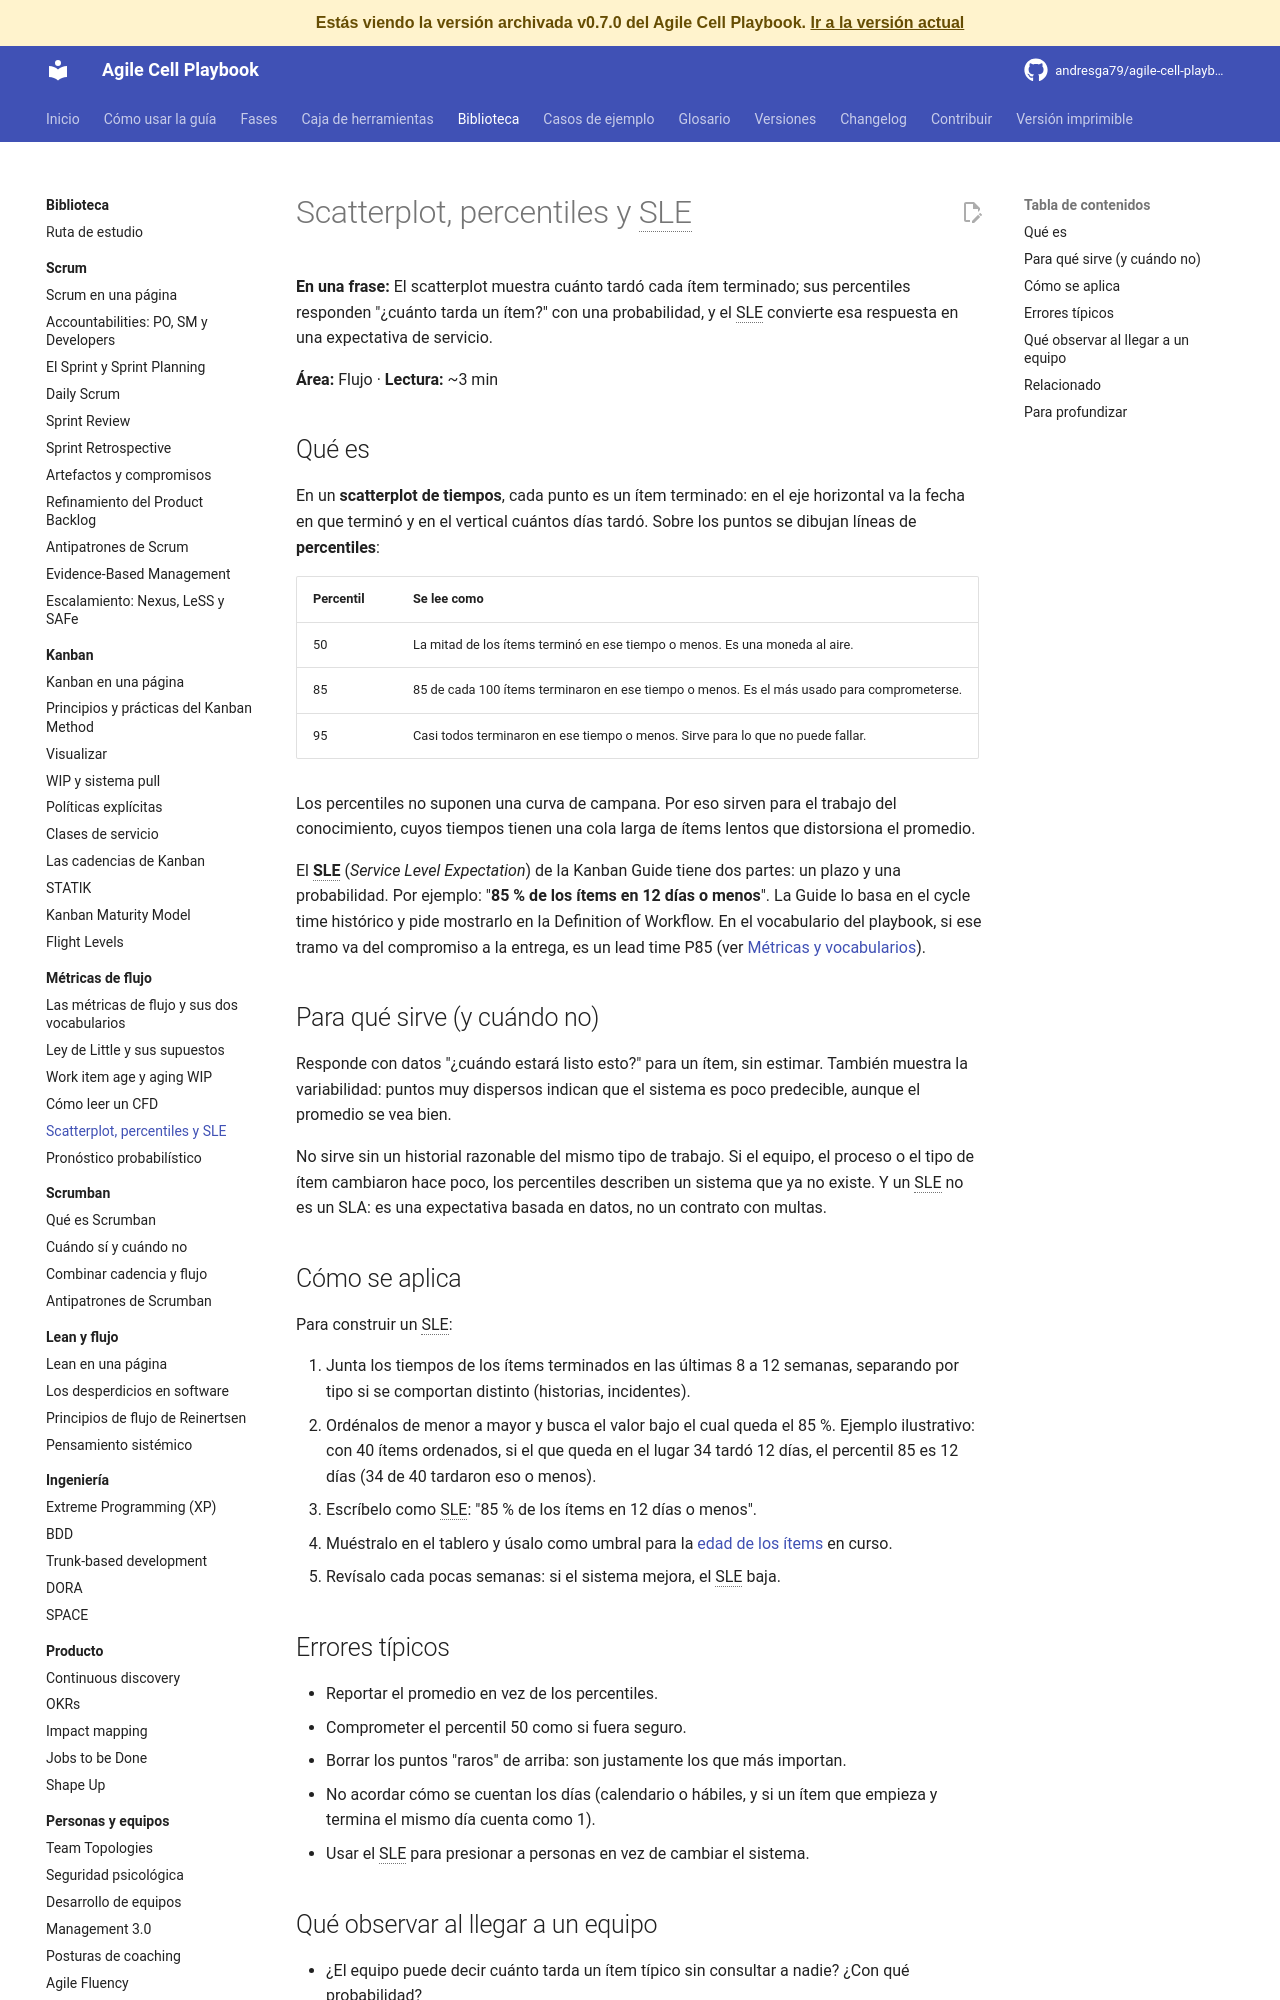

repository: andresga79/agile-cell-playbook · page: versiones/v0.7.0/biblioteca/flujo/scatterplot-sle/index.html · generator: mkdocs

# Scatterplot, percentiles y SLE

**En una frase:** El scatterplot muestra cuánto tardó cada ítem terminado; sus percentiles responden "¿cuánto tarda un ítem?" con una probabilidad, y el SLE convierte esa respuesta en una expectativa de servicio.

**Área:** Flujo · **Lectura:** ~3 min

## Qué es

En un **scatterplot de tiempos**, cada punto es un ítem terminado: en el eje horizontal va la fecha en que terminó y en el vertical cuántos días tardó. Sobre los puntos se dibujan líneas de **percentiles**:

| Percentil | Se lee como |
|---|---|
| 50 | La mitad de los ítems terminó en ese tiempo o menos. Es una moneda al aire. |
| 85 | 85 de cada 100 ítems terminaron en ese tiempo o menos. Es el más usado para comprometerse. |
| 95 | Casi todos terminaron en ese tiempo o menos. Sirve para lo que no puede fallar. |

Los percentiles no suponen una curva de campana. Por eso sirven para el trabajo del conocimiento, cuyos tiempos tienen una cola larga de ítems lentos que distorsiona el promedio.

El **SLE** (*Service Level Expectation*) de la Kanban Guide tiene dos partes: un plazo y una probabilidad. Por ejemplo: "**85 % de los ítems en 12 días o menos**". La Guide lo basa en el cycle time histórico y pide mostrarlo en la Definition of Workflow. En el vocabulario del playbook, si ese tramo va del compromiso a la entrega, es un lead time P85 (ver [Métricas y vocabularios](metricas-y-vocabularios.md)).

## Para qué sirve (y cuándo no)

Responde con datos "¿cuándo estará listo esto?" para un ítem, sin estimar. También muestra la variabilidad: puntos muy dispersos indican que el sistema es poco predecible, aunque el promedio se vea bien.

No sirve sin un historial razonable del mismo tipo de trabajo. Si el equipo, el proceso o el tipo de ítem cambiaron hace poco, los percentiles describen un sistema que ya no existe. Y un SLE no es un SLA: es una expectativa basada en datos, no un contrato con multas.

## Cómo se aplica

Para construir un SLE:

1. Junta los tiempos de los ítems terminados en las últimas 8 a 12 semanas, separando por tipo si se comportan distinto (historias, incidentes).
2. Ordénalos de menor a mayor y busca el valor bajo el cual queda el 85 %. Ejemplo ilustrativo: con 40 ítems ordenados, si el que queda en el lugar 34 tardó 12 días, el percentil 85 es 12 días (34 de 40 tardaron eso o menos).
3. Escríbelo como SLE: "85 % de los ítems en 12 días o menos".
4. Muéstralo en el tablero y úsalo como umbral para la [edad de los ítems](work-item-age.md) en curso.
5. Revísalo cada pocas semanas: si el sistema mejora, el SLE baja.

## Errores típicos

- Reportar el promedio en vez de los percentiles.
- Comprometer el percentil 50 como si fuera seguro.
- Borrar los puntos "raros" de arriba: son justamente los que más importan.
- No acordar cómo se cuentan los días (calendario o hábiles, y si un ítem que empieza y termina el mismo día cuenta como 1).
- Usar el SLE para presionar a personas en vez de cambiar el sistema.
